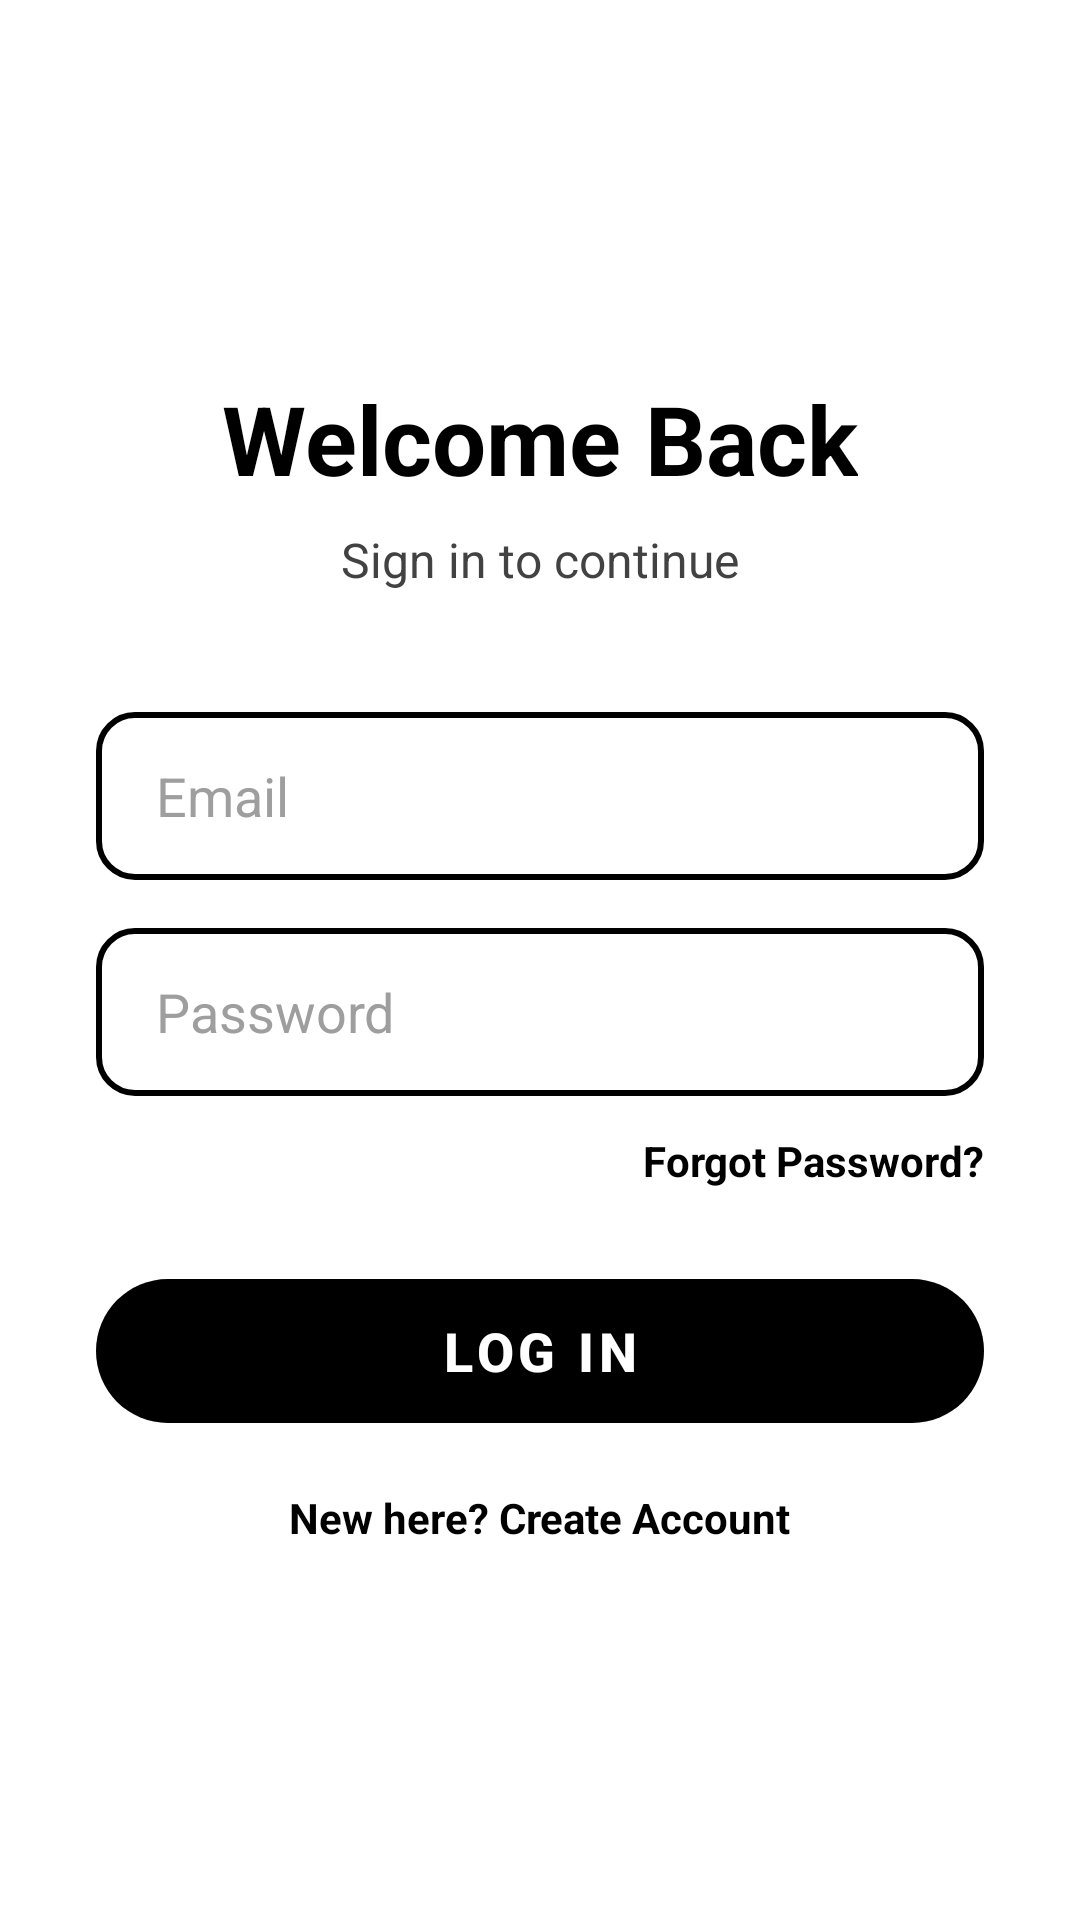

Layout XML and referenced resources for this Android screen:
<!-- AndroidManifest.xml: application theme Theme.EduBridge -->
<!-- res/layout/activity_login.xml -->
<?xml version="1.0" encoding="utf-8"?>
<LinearLayout xmlns:android="http://schemas.android.com/apk/res/android"
    xmlns:app="http://schemas.android.com/apk/res-auto"
    android:layout_width="match_parent"
    android:layout_height="match_parent"
    android:orientation="vertical"
    android:background="@color/bg_main"
    android:padding="32dp"
    android:gravity="center">

    <TextView
        android:layout_width="wrap_content"
        android:layout_height="wrap_content"
        android:text="Welcome Back"
        android:textSize="32sp"
        android:textStyle="bold"
        android:textColor="@color/brand_black"
        android:layout_marginBottom="8dp"/>

    <TextView
        android:layout_width="wrap_content"
        android:layout_height="wrap_content"
        android:text="Sign in to continue"
        android:textSize="16sp"
        android:textColor="@color/text_secondary"
        android:layout_marginBottom="40dp"/>

    <EditText
        android:id="@+id/et_email"
        android:layout_width="match_parent"
        android:layout_height="56dp"
        android:background="@drawable/bg_input_outline"
        android:hint="Email"
        android:paddingHorizontal="20dp"
        android:textColor="@color/text_primary"
        android:textColorHint="@color/text_hint"
        android:layout_marginBottom="16dp"/>

    <EditText
        android:id="@+id/et_password"
        android:layout_width="match_parent"
        android:layout_height="56dp"
        android:background="@drawable/bg_input_outline"
        android:hint="Password"
        android:inputType="textPassword"
        android:paddingHorizontal="20dp"
        android:textColor="@color/text_primary"
        android:textColorHint="@color/text_hint"
        android:layout_marginBottom="12dp"/>

    <TextView
        android:id="@+id/tv_forgot_password"
        android:layout_width="wrap_content"
        android:layout_height="wrap_content"
        android:text="Forgot Password?"
        android:textColor="@color/brand_black"
        android:textStyle="bold"
        android:layout_gravity="end"
        android:layout_marginBottom="24dp"/>

    <com.google.android.material.button.MaterialButton
        android:id="@+id/btn_login"
        android:layout_width="match_parent"
        android:layout_height="60dp"
        android:text="Log In"
        android:textSize="18sp"
        android:textStyle="bold"
        android:textColor="@color/brand_white"
        app:backgroundTint="@color/brand_black"
        app:cornerRadius="30dp"
        android:layout_marginBottom="16dp"/>

    <TextView
        android:id="@+id/tv_register"
        android:layout_width="wrap_content"
        android:layout_height="wrap_content"
        android:text="New here? Create Account"
        android:textColor="@color/brand_black"
        android:textStyle="bold"/>

</LinearLayout>
<!-- resources referenced by this layout -->
<resources>
  <color name="bg_main">#FFFFFF</color>
  <color name="brand_black">#000000</color>
  <color name="brand_white">#FFFFFF</color>
  <color name="text_hint">#9E9E9E</color>
  <color name="text_primary">#000000</color>
  <color name="text_secondary">#424242</color>
  <!-- drawable bg_input_outline (drawable) -->
  <?xml version="1.0" encoding="utf-8"?>
  <shape xmlns:android="http://schemas.android.com/apk/res/android">
      <solid android:color="@color/brand_white"/>
      <stroke android:width="2dp" android:color="@color/brand_black"/>
      <corners android:radius="12dp"/>
  </shape>
  <style name="Theme.EduBridge" parent="Theme.MaterialComponents.DayNight.NoActionBar">
          <item name="colorPrimary">@color/brand_black</item>
          <item name="colorPrimaryVariant">@color/brand_black</item>
          <item name="colorOnPrimary">@color/brand_white</item>
  
          <item name="android:windowBackground">@color/bg_main</item>
          <item name="android:statusBarColor">@color/bg_main</item>
          <item name="android:windowLightStatusBar">true</item>
  
          <item name="android:textColor">@color/text_primary</item>
          <item name="materialButtonStyle">@style/Widget.MaterialComponents.Button.OutlinedButton</item>
      </style>
</resources>
